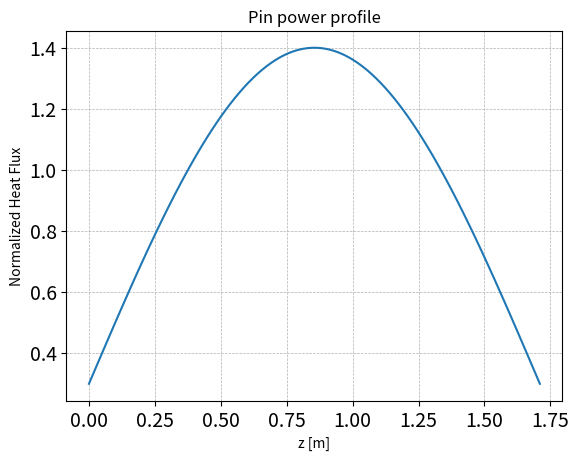

This chart was generated by the following Python code:
import numpy as np
import matplotlib.pyplot as plt

# Define the function
def sine_function(x):
    return (0.4*np.pi/(np.pi-2))*np.sin(np.pi*x/1.71) + 1.4 - (0.4*np.pi/(np.pi-2))

# Generate x values
x_values = np.linspace(0, 1.71, 100)

# Generate y values
y_values = sine_function(x_values)

# Plot the function
plt.plot(x_values, y_values, label='Axial power plot')
plt.xlabel('z [m]')
plt.ylabel('Normalized Heat Flux')
plt.title('Pin power profile')
plt.xticks(fontsize=14)
plt.yticks(fontsize=14)
# Set grid lines
plt.grid(which='both', linestyle='--', linewidth=0.5)
plt.show()
plt.savefig("power_profile.png")
plt.close()
